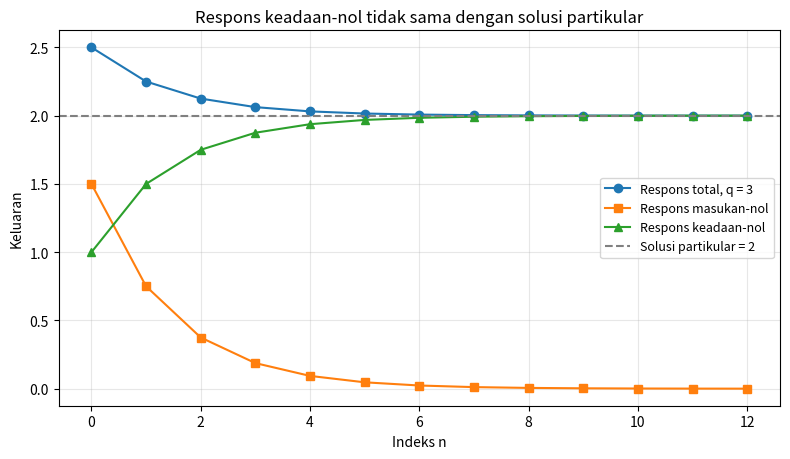

The matplotlib source for this figure:
import numpy as np
import matplotlib.pyplot as plt


def orde_satu(x, a, b, q):
    y = np.zeros(len(x))
    lama = float(q)
    for n in range(len(x)):
        y[n] = a * lama + b * x[n]
        lama = y[n]
    return y


n = np.arange(13)
a, b, q = 0.5, 1.0, 3.0
x = np.ones(len(n))
y_total = orde_satu(x, a, b, q)
y_mn = q * a**(n + 1)
y_kn = b * (1 - a**(n + 1)) / (1 - a)
print('Tiga keluaran pertama:', y_total[:3])
assert np.allclose(y_total, y_mn + y_kn)
assert np.allclose(y_mn, orde_satu(np.zeros(len(n)), a, b, q))
assert np.allclose(y_kn, orde_satu(x, a, b, 0))

fig, ax = plt.subplots(figsize=(8, 4.7))
ax.plot(n, y_total, 'o-', label='Respons total, q = 3')
ax.plot(n, y_mn, 's-', label='Respons masukan-nol')
ax.plot(n, y_kn, '^-', label='Respons keadaan-nol')
ax.axhline(2, color='gray', linestyle='--', label='Solusi partikular = 2')
ax.set(xlabel='Indeks n', ylabel='Keluaran',
       title='Respons keadaan-nol tidak sama dengan solusi partikular')
ax.grid(alpha=0.3)
ax.legend(loc='center right', fontsize=9)
fig.tight_layout()
plt.show()
